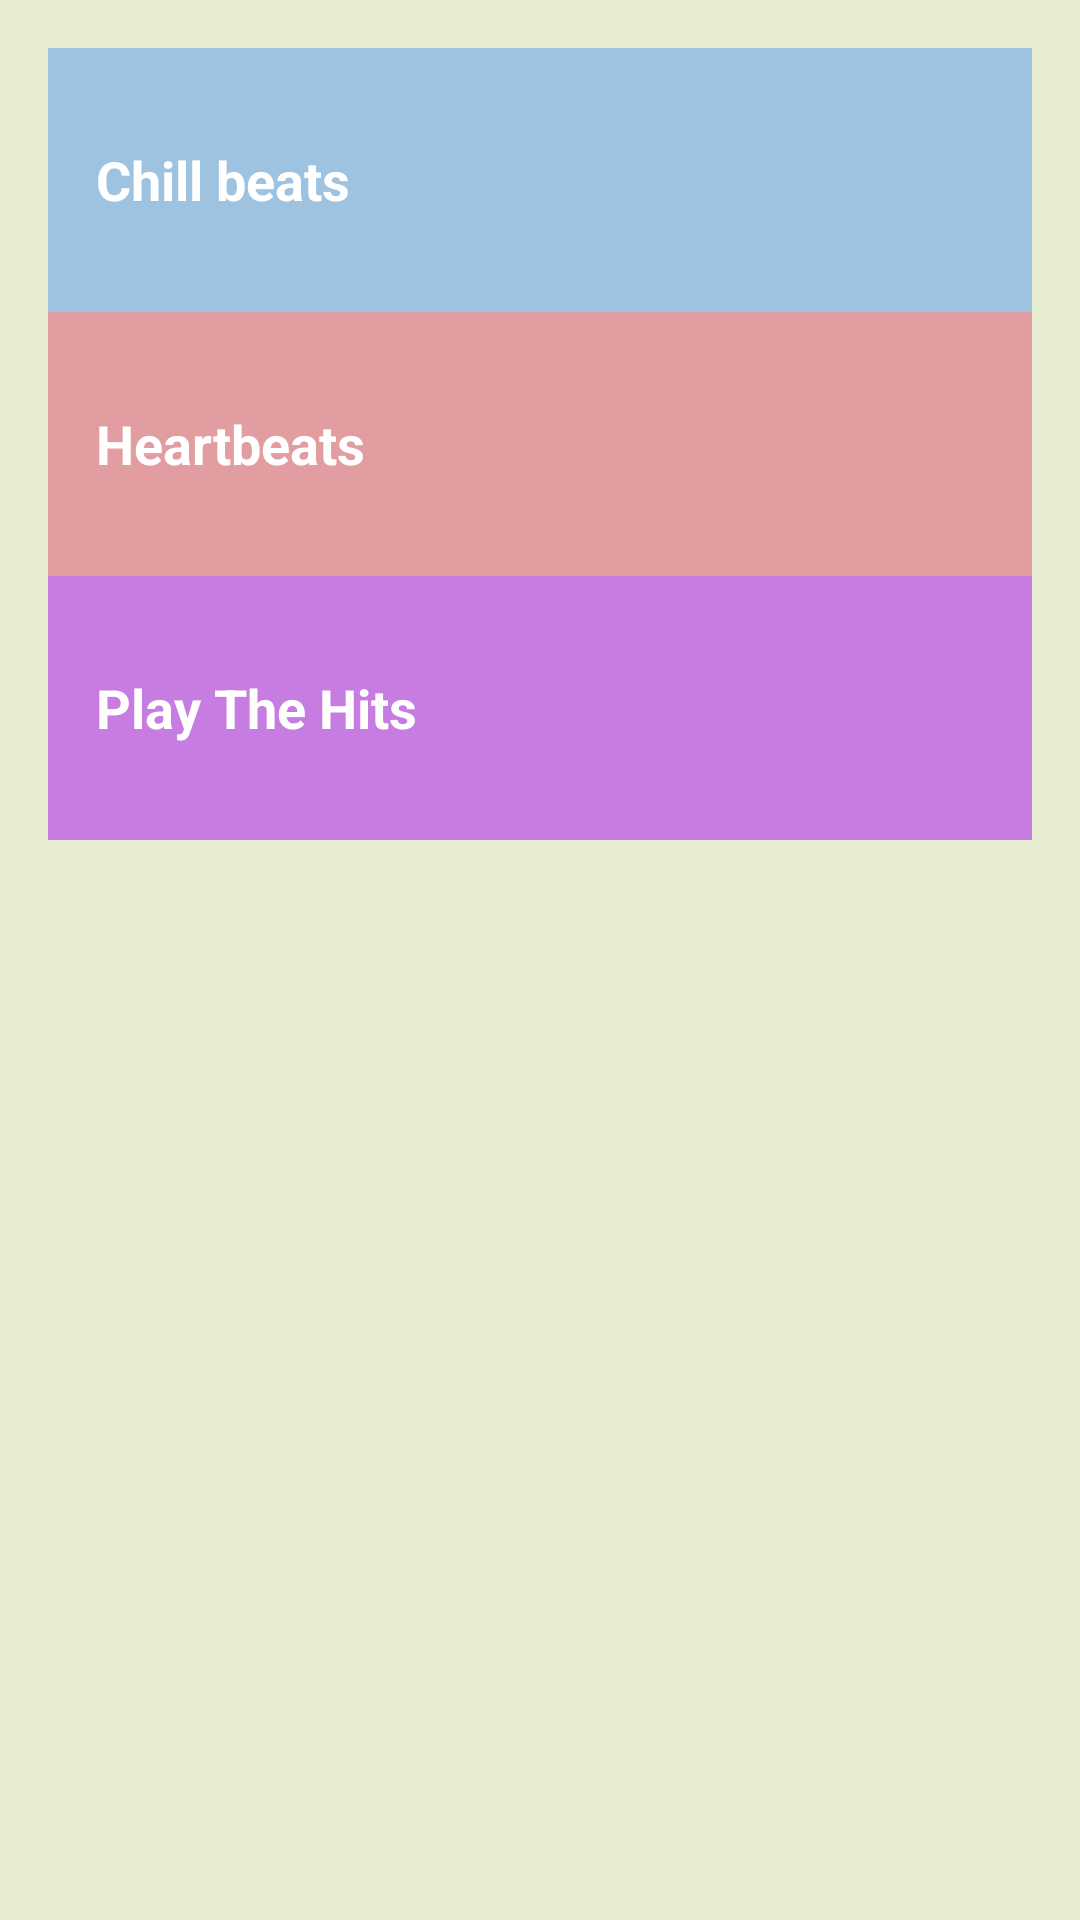

Here is an Android app screen rendered from its layout file. Give the layout XML and the strings, colors and styles it references.
<!-- AndroidManifest.xml: application theme AppTheme -->
<!-- res/layout/activity_playlists.xml -->
<?xml version="1.0" encoding="utf-8"?>
<LinearLayout xmlns:android="http://schemas.android.com/apk/res/android"
    xmlns:app="http://schemas.android.com/apk/res-auto"
    xmlns:tools="http://schemas.android.com/tools"
    android:layout_width="match_parent"
    android:layout_height="match_parent"
    android:orientation="vertical"
    android:background="@color/playlists_activity_background"
    android:padding="16dp"
    tools:context=".Playlists">

    <TextView
        android:id="@+id/songs1"
        style="@style/Category_Style_songs"
        android:background="@color/song1_background"
        android:text="@string/chill_beats" />

    <TextView
        android:id="@+id/songs2"
        style="@style/Category_Style_songs"
        android:background="@color/song2_background"
        android:text="@string/heartbeats" />

    <TextView
        android:id="@+id/songs3"
        style="@style/Category_Style_songs"
        android:background="@color/song3_background"
        android:text="@string/play_the_hits" />

</LinearLayout>
<!-- resources referenced by this layout -->
<resources>
  <color name="playlists_activity_background">#e6edd3</color>
  <color name="song1_background">#9dc3e1</color>
  <color name="song2_background">#e19da0</color>
  <color name="song3_background">#c67ce1</color>
  <string name="chill_beats">Chill beats</string>
  <string name="heartbeats">Heartbeats</string>
  <string name="play_the_hits">Play The Hits</string>
  <style name="Category_Style_songs">
          <item name="android:layout_width">match_parent</item>
          <item name="android:layout_height">@dimen/list_item_height</item>
          <item name="android:gravity">center_vertical</item>
          <item name="android:padding">16dp</item>
          <item name="android:textColor">@android:color/white</item>
          <item name="android:textStyle">bold</item>
          <item name="android:textAppearance">?android:textAppearanceMedium</item>
      </style>
  <style name="AppTheme" parent="Base.Theme.AppCompat.Light.DarkActionBar">
          
          <item name="colorPrimary">@color/colorPrimary</item>
          <item name="colorPrimaryDark">@color/colorPrimaryDark</item>
          <item name="colorAccent">@color/colorAccent</item>
      </style>
  <dimen name="list_item_height">88dp</dimen>
  <color name="colorPrimary">#076e64</color>
  <color name="colorPrimaryDark">#fcd7dc</color>
  <color name="colorAccent">#acffb6</color>
</resources>
